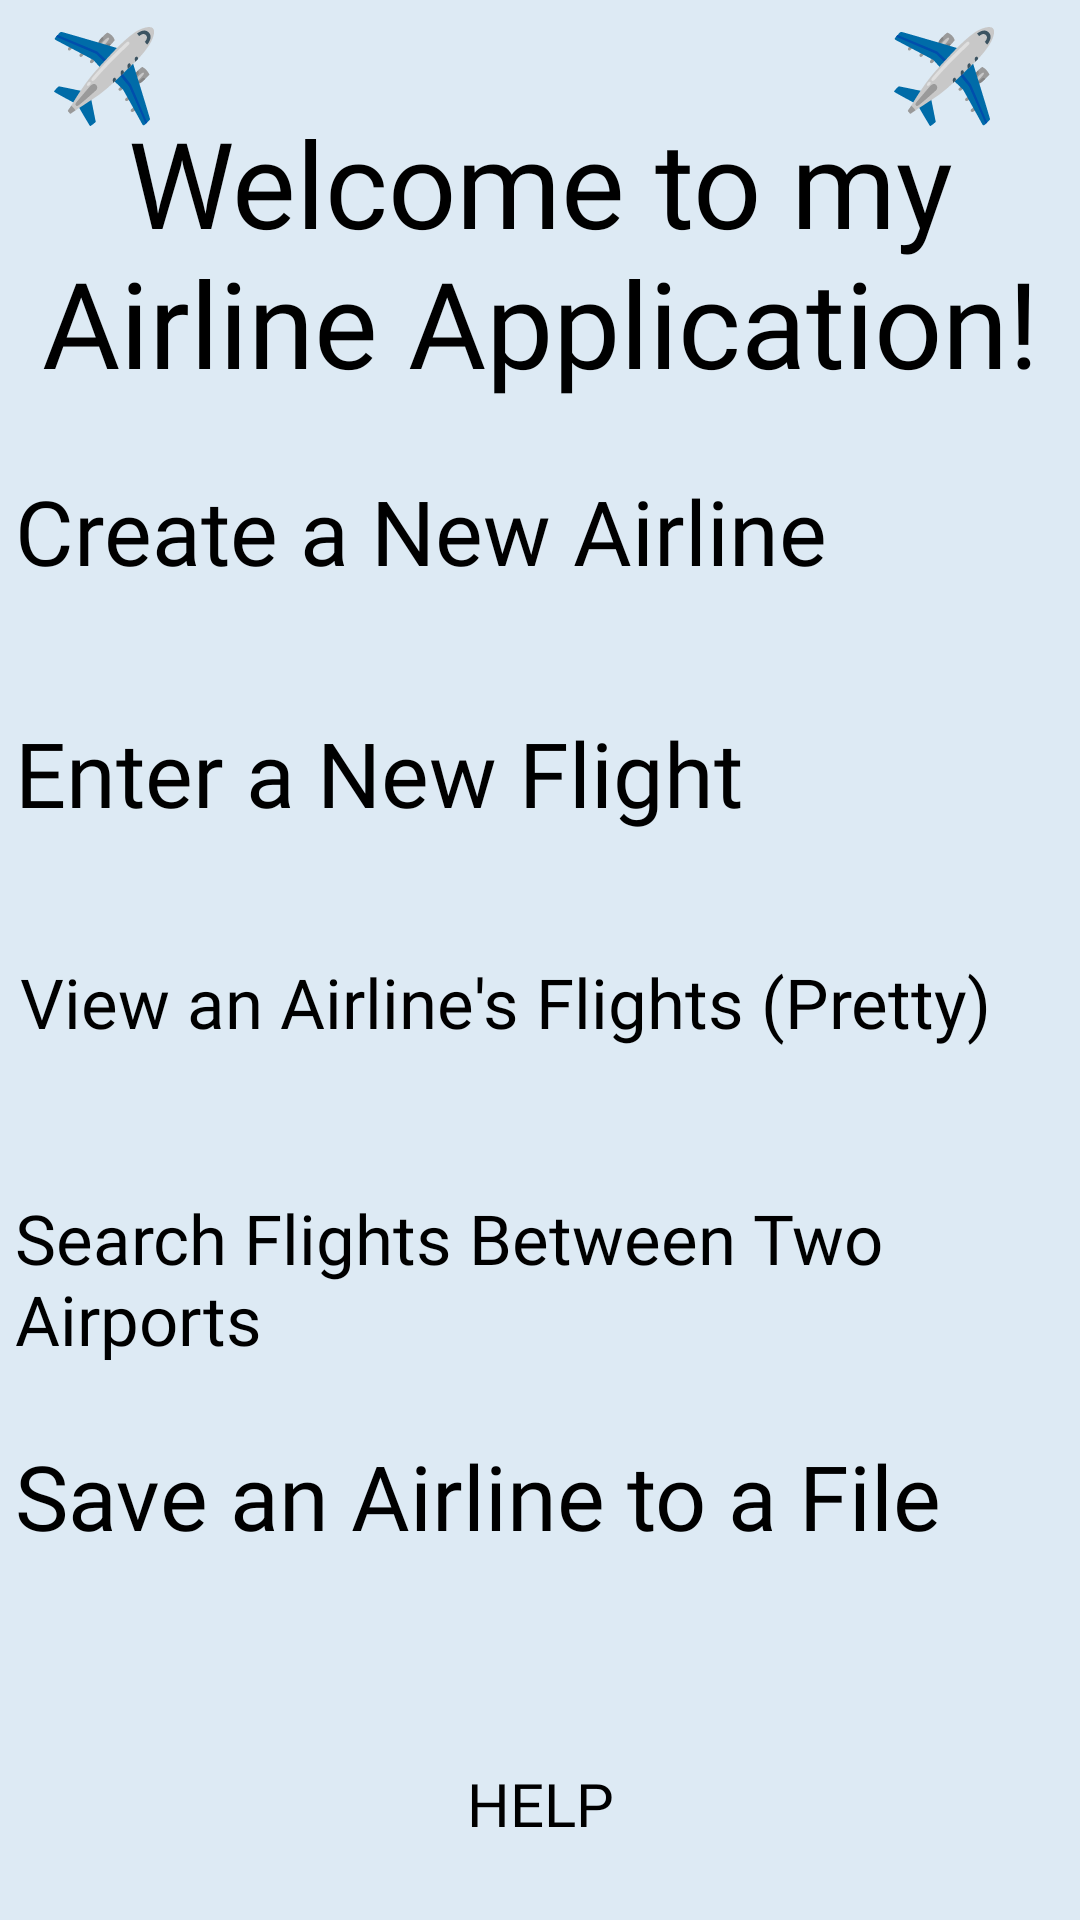

Android layout source for this screen:
<!-- AndroidManifest.xml: application theme Theme.Airline -->
<!-- res/layout/activity_main.xml -->
<?xml version="1.0" encoding="utf-8"?>
<androidx.constraintlayout.widget.ConstraintLayout xmlns:android="http://schemas.android.com/apk/res/android"
    xmlns:app="http://schemas.android.com/apk/res-auto"
    xmlns:tools="http://schemas.android.com/tools"
    android:id="@+id/background"
    android:layout_width="match_parent"
    android:layout_height="match_parent"
    android:background="#BC5F5F"
    android:backgroundTint="#DDEAF4"
    tools:context=".MainActivity">

    
    <TextView
        android:id="@+id/textView"
        android:layout_width="351dp"
        android:layout_height="104dp"
        android:fontFamily="@font/alegreya_medium"
        android:gravity="center"
        android:text="@string/welcome"
        android:textSize="40sp"
        app:layout_constraintBottom_toBottomOf="parent"
        app:layout_constraintEnd_toEndOf="parent"
        app:layout_constraintStart_toStartOf="parent"
        app:layout_constraintTop_toTopOf="parent"
        app:layout_constraintVertical_bias="0.06" />

    
    <Button
        android:id="@+id/new_airline"
        android:layout_width="350dp"
        android:layout_height="80dp"
        android:backgroundTint="@color/light_blue"
        android:fontFamily="@font/alegreya_bold"
        android:text="@string/new_airline"
        android:textColor="@color/black"
        android:textSize="30sp"
        android:onClick="createAirline"
        app:layout_constraintBottom_toBottomOf="parent"
        app:layout_constraintEnd_toEndOf="parent"
        app:layout_constraintHorizontal_bias="0.508"
        app:layout_constraintStart_toStartOf="parent"
        app:layout_constraintTop_toBottomOf="@+id/textView"
        app:layout_constraintVertical_bias="0.049" />

    
    <Button
        android:id="@+id/new_flight"
        android:layout_width="350dp"
        android:layout_height="80dp"
        android:backgroundTint="@color/light_blue"
        android:fontFamily="@font/alegreya_bold"
        android:text="@string/new_flight"
        android:textColor="@color/black"
        android:textSize="30sp"
        android:onClick="newFlight"
        app:layout_constraintBottom_toBottomOf="parent"
        app:layout_constraintEnd_toEndOf="parent"
        app:layout_constraintHorizontal_bias="0.508"
        app:layout_constraintStart_toStartOf="parent"
        app:layout_constraintTop_toBottomOf="@+id/textView"
        app:layout_constraintVertical_bias="0.239" />

    
    <Button
        android:id="@+id/view_airline"
        android:layout_width="347dp"
        android:layout_height="79dp"
        android:backgroundTint="@color/light_blue"
        android:fontFamily="@font/alegreya_bold"
        android:text="@string/view_airline"
        android:textColor="@color/black"
        android:textSize="23sp"
        android:onClick="viewAirlinePretty"
        app:layout_constraintBottom_toBottomOf="parent"
        app:layout_constraintEnd_toEndOf="parent"
        app:layout_constraintHorizontal_bias="0.508"
        app:layout_constraintStart_toStartOf="parent"
        app:layout_constraintTop_toBottomOf="@+id/textView"
        app:layout_constraintVertical_bias="0.43"
        tools:ignore="OnClick" />

    
    <Button
        android:id="@+id/search_flights"
        android:layout_width="350dp"
        android:layout_height="80dp"
        android:backgroundTint="@color/light_blue"
        android:fontFamily="@font/alegreya_bold"
        android:text="@string/search_flights"
        android:textColor="@color/black"
        android:textSize="23sp"
        android:onClick="searchFlightsBetweenTwoAirports"
        app:layout_constraintBottom_toBottomOf="parent"
        app:layout_constraintEnd_toEndOf="parent"
        app:layout_constraintHorizontal_bias="0.508"
        app:layout_constraintStart_toStartOf="parent"
        app:layout_constraintTop_toBottomOf="@+id/textView"
        app:layout_constraintVertical_bias="0.616"
        tools:ignore="OnClick" />

    
    <Button
        android:id="@+id/save_file"
        android:layout_width="350dp"
        android:layout_height="80dp"
        android:backgroundTint="@color/light_blue"
        android:fontFamily="@font/alegreya_bold"
        android:text="@string/save_file"
        android:textColor="@color/black"
        android:textSize="30sp"
        android:onClick="saveAirlineToFile"
        app:layout_constraintBottom_toBottomOf="parent"
        app:layout_constraintEnd_toEndOf="parent"
        app:layout_constraintHorizontal_bias="0.491"
        app:layout_constraintStart_toStartOf="parent"
        app:layout_constraintTop_toBottomOf="@+id/textView"
        app:layout_constraintVertical_bias="0.807" />

    
    <Button
        android:id="@+id/help"
        android:layout_width="350dp"
        android:layout_height="50dp"
        android:backgroundTint="@color/light_blue"
        android:fontFamily="@font/alegreya_bold"
        android:gravity="center|center_horizontal|center_vertical"
        android:text="@string/help"
        android:textColor="@color/black"
        android:textSize="20sp"
        android:onClick="userHelp"
        app:layout_constraintBottom_toBottomOf="parent"
        app:layout_constraintEnd_toEndOf="parent"
        app:layout_constraintHorizontal_bias="0.508"
        app:layout_constraintStart_toStartOf="parent"
        app:layout_constraintTop_toBottomOf="@+id/textView"
        app:layout_constraintVertical_bias="0.97" />



    
    <EditText
        android:id="@+id/icon2"
        android:layout_width="60dp"
        android:layout_height="60dp"
        android:layout_marginTop="4dp"
        android:layout_marginEnd="4dp"
        android:autofillHints=""
        android:backgroundTint="@android:color/transparent"
        android:clickable="false"
        android:ems="10"
        android:inputType="text"
        android:text="@string/plane_emoji"
        android:textSize="30sp"
        app:layout_constraintEnd_toEndOf="parent"
        app:layout_constraintTop_toTopOf="parent"
        tools:ignore="LabelFor" />

    <EditText
        android:id="@+id/icon1"
        android:layout_width="60dp"
        android:layout_height="60dp"
        android:layout_marginStart="16dp"
        android:layout_marginTop="4dp"
        android:autofillHints=""
        android:backgroundTint="@android:color/transparent"
        android:clickable="false"
        android:ems="10"
        android:inputType="text"
        android:text="@string/plane_emoji"
        android:textSize="30sp"
        app:layout_constraintStart_toStartOf="parent"
        app:layout_constraintTop_toTopOf="parent"
        tools:ignore="LabelFor" />

</androidx.constraintlayout.widget.ConstraintLayout>
<!-- resources referenced by this layout -->
<resources>
  <color name="black">#FF000000</color>
  <color name="light_blue">#9BC7EC</color>
  <string name="help">HELP</string>
  <string name="new_airline">Create a New Airline</string>
  <string name="new_flight">Enter a New Flight</string>
  <string name="plane_emoji">✈️</string>
  <string name="save_file">Save an Airline to a File</string>
  <string name="search_flights">Search Flights Between Two Airports</string>
  <string name="view_airline">View an Airline\'s Flights (Pretty)</string>
  <string name="welcome">Welcome to my Airline Application!</string>
  <style name="Theme.Airline" parent="Base.Theme.Airline">
          
          <item name="android:navigationBarColor">@android:color/transparent</item>
          <item name="android:statusBarColor">@android:color/transparent</item>
          <item name="android:windowLightStatusBar">?attr/isLightTheme</item>
      </style>
</resources>
